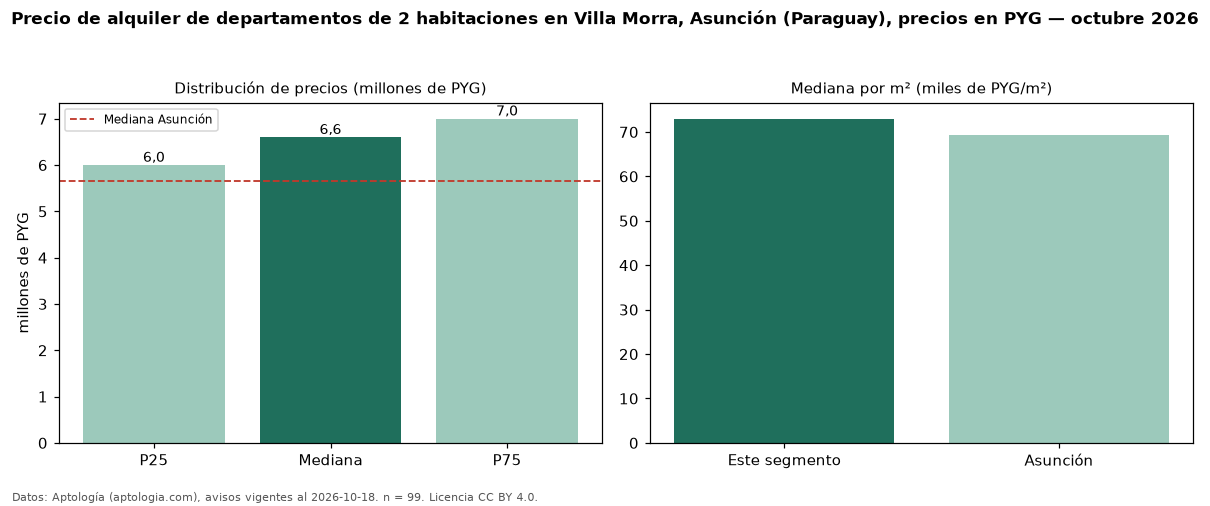

Source data for this figure (header and first rows):
seccion, metrica, valor, moneda, n
precio, p25, 6000000, PYG, 99
precio, mediana, 6600000, PYG, 99
precio, p75, 7000000, PYG, 99
precio, minimo, 4000000, PYG, 99
precio, maximo, 10800000, PYG, 99
m2, mediana_precio_m2, 72975, PYG, 82
m2, area_mediana_m2, 90.0, m2, 82
banos, mediana_banos, 2.0, , 
parqueadero, pct_con_parqueadero, 100.0, %, 72
habitaciones, 2, 6600000, PYG, 99
ciudad, mediana_ciudad_referencia, 5650000, PYG, 
ciudad, mediana_m2_ciudad, 69277, PYG, 
fuente, fecha_datos, 2026-10-18, , 
fuente, atribucion, https://www.aptologia.com/py/alquiler/as…, , 
fuente, licencia, CC BY 4.0, , 
